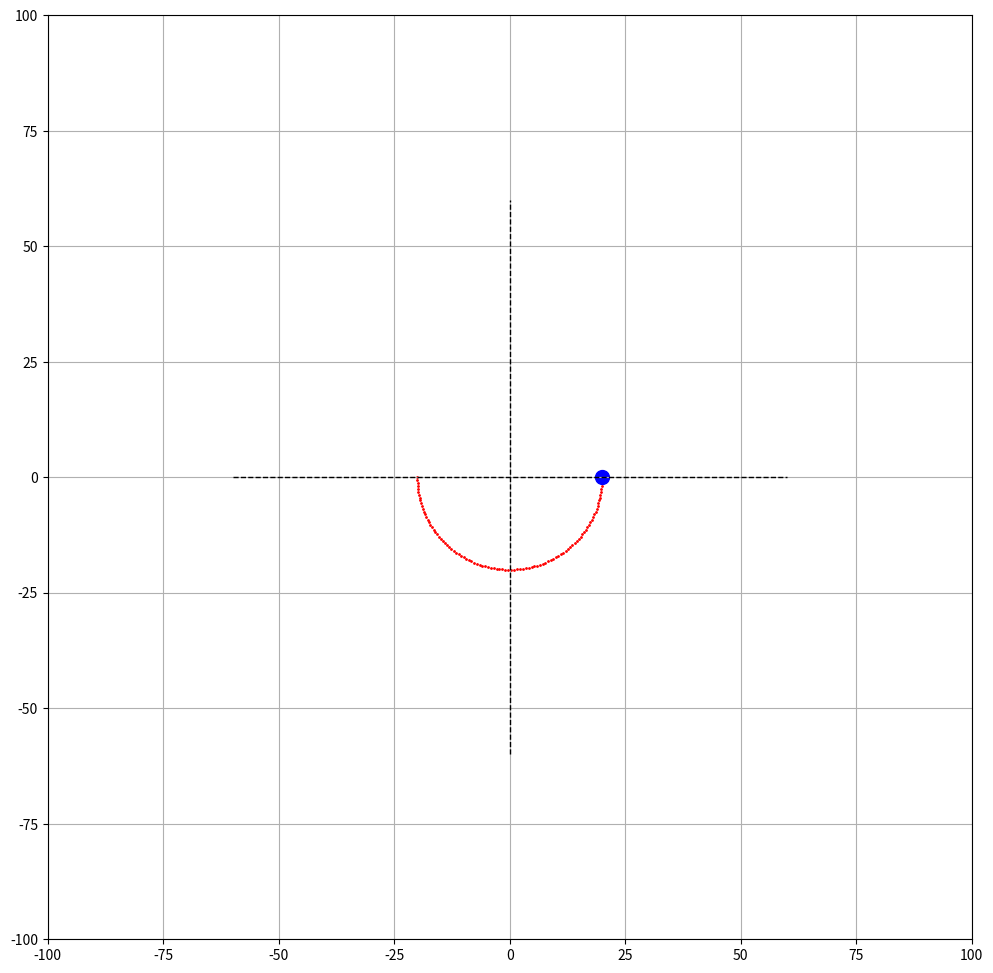

This figure's Python source:
# -*- coding: utf-8 -*-
"""
Created on Fri Dec  6 09:53:21 2024
@author: santaro

"""

import numpy as np
import matplotlib.pyplot as plt
from scipy.spatial.transform import Rotation as R

from pathlib import Path

from matplotlib import colormaps

"""
the shape of points is aligned to:
    (number of points, number of dimension)
    (number of frames, number of points, number of dimension)

"""

class CoordTransformer2d:
    def __init__(self, name='', local_origin=np.zeros(2), theta=0):
        self.name = name
        self.local_origin = np.asarray(local_origin)
        self.theta = np.atleast_1d(theta)
        self.R = CoordTransformer2d.make_rotation_matrix(self.theta)
        self.R_inv = CoordTransformer2d.make_rotation_matrix(-self.theta)

    @staticmethod
    def make_rotation_matrix(theta):
        theta = np.atleast_1d(theta)
        R = np.stack([[np.cos(theta), -np.sin(theta)],
                      [np.sin(theta), np.cos(theta)]
                      ], axis=0).transpose(2, 0, 1)
        return R

    @staticmethod
    def rotate(p, theta, center=np.zeros(2)):
        p = np.atleast_2d(p)
        num_frames = max(len(p), len(theta))
        if len(p) > 1 and len(theta) > 1 and len(p) != len(theta):
            raise ValueError(f"dimension mismatch: length of point ({len(p)} and theta {len(theta)}) must be 1 or equal.")
        R = CoordTransformer2d.make_rotation_matrix(theta)
        p_translated = p - center
        p_rotated = (R @ p_translated[:, :, np.newaxis]).reshape(num_frames, 2) #squeeze()
        p_result = p_rotated + center
        return p_result

    def transform_point(self, p, towhich="tolocal"):
        p = np.atleast_2d(p)
        num_frames = max(len(p), len(self.theta))
        if len(p) > 1 and len(self.theta) > 1 and len(p) != len(self.theta):
            raise ValueError(f"dimension mismatch: length of point ({len(p)} and self.theta {len(self.theta)}) must be 1 or equal.")
        if towhich == "tolocal":
            p_translated = p - self.local_origin
            p_transformed = (self.R_inv @ p_translated[:, :, np.newaxis]).reshape(num_frames, 2) #squeeze()
        elif towhich == 'toglobal':
            p_rotated = (self.R @ p[:, :, np.newaxis]).reshape(num_frames, 2) #squeeze()
            p_transformed = p_rotated + self.local_origin
        else:
            raise ValueError(f'Unknown transform direction : {towhich}')
        return p_transformed

    def transform_vector(self, v, towhich="tolocal"):
        v = np.atleast_2d(v)
        num_frames = max(len(v), len(self.theta))
        if len(v) > 1 and len(self.theta) > 1 and len(v) != len(self.theta):
            raise ValueError(f"dimension mismatch: length of vector ({len(v)} and self.theta {len(self.theta)}) must be 1 or equal.")
        if towhich == "tolocal":
            v_transformed = (self.R_inv @ v[:, :, np.newaxis]).reshape(num_frames, 2) #squeeze()
        elif towhich == 'toglobal':
            v_transformed = (self.R @ v[:, :, np.newaxis]).reshape(num_frames, 2) #squeeze()
        else:
            raise ValueError(f'Unknown transform direction : {towhich}')
        return v_transformed

    def transform_orientation(self, o, towhich="tolocal"):
        o = np.atleast_2d(o)
        if len(o) > 1 and len(self.theta) > 1 and len(o) != len(self.theta):
            raise ValueError(f"dimension mismatch: length of orientation ({len(o)} and self.theta {len(self.theta)}) must be 1 or equal.")
        if towhich == "tolocal":
            o_transformed = o - self.theta
        elif towhich == 'toglobal':
            o_transformed = o + self.theta
        else:
            raise ValueError(f'Unknown transform direction : {towhich}')
        return o_transformed

    def transform_coord(self, p, towhich="tolocal"):
        p = np.atleast_2d(p)
        if p.shape[1] == 4:
            p_transformed = self.transform_point(p[:, :2], towhich=towhich)
            v_transformed = self.transform_vector(p[:, 2:], towhich=towhich)
            p_transformed = np.concatenate([p_transformed, v_transformed], axis=-1)
        elif p.shape[1] == 2:
            p_transformed = self.transform_point(p[:, :2], towhich=towhich)
        else:
            raise ValueError(f"[Error] p must be 2-dimension in the {self.transform_coord.__name__}, p: {p.shape}")
        return p_transformed

    def polar_coord(self, p, towhich='tocartesian'):
        p = np.atleast_2d(p)
        if p.shape[1] == 4: p = p[:, :2]
        if towhich == 'topolar':
            r = np.linalg.norm(p, axis=1)
            theta = np.arctan2(p[:, 1], p[:, 0])
            p_transformed = np.stack([r, theta], axis=1)
        elif towhich == 'tocartesian':
            x = p[:, 0] * np.cos(p[:, 1])
            y = p[:, 0] * np.sin(p[:, 1])
            p_transformed = np.stack([x, y], axis=1)
        else:
            raise ValueError(f'Unknown transform direction : {towhich}')
        return p_transformed

class CoordTransformer3d_old:
    def __init__(self, name='', local_origin=np.zeros(3), euler_angles=np.zeros(3), rot_order='zyx'):
        self.name = name
        self.local_origin = local_origin
        self.rot_order = rot_order
        self.euler_angles = np.atleast_2d(euler_angles) # ordered according to rotating sequence
        self.Rx, self.Ry, self.Rz = CoordTransformer3d.make_rotation_matrix(thetax=self.euler_angles[:, 0], thetay=self.euler_angles[:, 1], thetaz=self.euler_angles[:, 2])
        self.Rx_inv, self.Ry_inv, self.Rz_inv = CoordTransformer3d.make_rotation_matrix(thetax=-self.euler_angles[:, 0], thetay=-self.euler_angles[:, 1], thetaz=-self.euler_angles[:, 2])
        if rot_order == 'zyx':
            self.rotM = self.Rz @ self.Ry @ self.Rx
            self.rotM_inv = self.Rz_inv @ self.Ry_inv @ self.Rx_inv
        elif rot_order == 'xyz':
            self.rotM = self.Rx @ self.Ry @ self.Rz
            self.rotM_inv = self.Rx_inv @ self.Ry_inv @ self.Rz_inv

    @staticmethod
    def make_rotation_matrix(thetax, thetay, thetaz):
        thetax, thetay, thetaz = np.atleast_1d(thetax), np.atleast_1d(thetay), np.atleast_1d(thetaz)
        num_frames = len(thetax)
        zero = np.zeros(num_frames)
        one = np.ones(num_frames)
        Rx = np.stack([[one, zero, zero],
                    [zero, np.cos(thetax), -np.sin(thetax)],
                    [zero, np.sin(thetax), np.cos(thetax)]], axis=0).transpose(2, 0, 1)
        Ry = np.stack([[np.cos(thetay), zero, np.sin(thetay)],
                    [zero, one, zero],
                    [-np.sin(thetay), zero, np.cos(thetay)]], axis=0).transpose(2, 0, 1)
        Rz = np.stack([[np.cos(thetaz), -np.sin(thetaz), zero],
                    [np.sin(thetaz), np.cos(thetaz), zero],
                    [zero, zero, one]], axis=0).transpose(2, 0, 1)
        return Rx, Ry, Rz

    @staticmethod
    def rotate_euler(p, euler_angles, rot_order, center=np.zeros(3)):
        p = np.atleast_2d(p)
        euler_angles = np.atleast_2d(euler_angles)
        num_frames = max(len(p), len(euler_angles))
        if len(p) > 1 and len(euler_angles) > 1 and len(p) != len(euler_angles):
            raise ValueError(f"dimension mismatch: length of point ({len(p)} and euler_angles {len(euler_angles)}) must be 1 or equal.")
        thetax = np.full(num_frames, euler_angles[:, 0]) if euler_angles.shape[0] <= 1 else euler_angles[:, 0]
        thetay = np.full(num_frames, euler_angles[:, 1]) if euler_angles.shape[0] <= 1 else euler_angles[:, 1]
        thetaz = np.full(num_frames, euler_angles[:, 2]) if euler_angles.shape[0] <= 1 else euler_angles[:, 2]
        Rx, Ry, Rz = CoordTransformer3d.make_rotation_matrix(thetax=thetax, thetay=thetay, thetaz=thetaz)
        if rot_order == 'zyx':
            p_translated = p - center
            p_rotated = (Rz @ Ry @ Rx @ p_translated[:, :, np.newaxis]).reshape(num_frames, 3) #squeeze()
            p_transformed = p_rotated + center
        elif rot_order == 'xyz':
            p_translated = p - center
            p_rotated = (Rx @ Ry @ Rz @ p_translated[:, :, np.newaxis]).reshape(num_frames, 3) #squeeze()
            p_transformed = p_rotated + center
        else:
            raise ValueError(f'**** rot_order parameter is invalid: {rot_order}.')
        return p_transformed

    @staticmethod
    def rotate_extrinsic(p, euler_angles, rot_order, center=np.zeros(3)):
        p = np.atleast_2d(p)
        euler_angles = np.atleast_2d(euler_angles)
        num_frames = max(len(p), len(euler_angles))
        if len(p) > 1 and len(euler_angles) > 1 and len(p) != len(euler_angles):
            raise ValueError(f"dimension mismatch: length of point ({len(p)} and euler_angles {len(euler_angles)}) must be 1 or equal.")
        thetax = np.full(num_frames, euler_angles[:, 0]) if euler_angles.shape[0] <= 1 else euler_angles[:, 0]
        thetay = np.full(num_frames, euler_angles[:, 1]) if euler_angles.shape[0] <= 1 else euler_angles[:, 1]
        thetaz = np.full(num_frames, euler_angles[:, 2]) if euler_angles.shape[0] <= 1 else euler_angles[:, 2]
        Rx, Ry, Rz = CoordTransformer3d.make_rotation_matrix(thetax=thetax, thetay=thetay, thetaz=thetaz)
        if rot_order == 'zyx':
            p_translated = p - center
            p_rotated = (Rx @ Ry @ Rz @ p_translated[:, :, np.newaxis]).reshape(num_frames, 3) #squeeze()
            p_transformed = p_rotated + center
        elif rot_order == 'xyz':
            p_translated = p - center
            p_rotated = (Rz @ Ry @ Rx @ p_translated[:, :, np.newaxis]).reshape(num_frames, 3) #squeeze()
            p_transformed = p_rotated + center
        else:
            raise ValueError(f'**** rot_order parameter is invalid: {rot_order}.')
        return p_transformed

    def transform_point(self, p, towhich="tolocal"):
        p = np.atleast_2d(p)
        num_frames = max(len(p), len(self.euler_angles))
        if len(p) > 1 and len(self.euler_angles) > 1 and len(p) != len(self.euler_angles):
            raise ValueError(f"dimension mismatch: length of point ({len(p)} and self.euler_angles {len(self.euler_angles)}) must be 1 or equal.")
        if towhich == "tolocal":
            p_translated = p - self.local_origin
            p_transformed = (self.rotM_inv @ p_translated[:, :, np.newaxis]).reshape(num_frames, 3) #squeeze()
        elif towhich == 'toglobal':
            p_rotated = (self.rotM @ p[:, :, np.newaxis]).reshape(num_frames, 3) #squeeze()
            p_transformed = p_rotated + self.local_origin
        else:
            raise ValueError(f'****error: towhich parameter is invalid: {towhich}.')
        return p_transformed

    def transform_vector(self, v, towhich="tolocal"):
        v = np.atleast_2d(v)
        num_frames = max(len(v), len(self.euler_angles))
        if len(v) > 1 and len(self.euler_angles) > 1 and len(v) != len(self.euler_angles):
            raise ValueError(f"dimension mismatch: length of vector ({len(v)} and self.euler_angles {len(self.euler_angles)}) must be 1 or equal.")
        if towhich == "tolocal":
            v_transformed = (self.rotM_inv @ v[:, :, np.newaxis]).reshape(num_frames, 3) #squeeze()
        elif towhich == "toglobal":
            v_transformed = (self.rotM @ v[:, :, np.newaxis]).reshape(num_frames, 3) #squeeze()
        return v_transformed

    def transform_orientation(self, o, towhich="tolocal"):
        o = np.atleast_2d(o)
        num_frames = max(len(o), len(self.theta))
        if len(o) > 1 and len(self.theta) > 1 and len(o) != len(self.theta):
            raise ValueError(f"dimension mismatch: length of orientation ({len(o)} and self.theta {len(self.theta)}) must be 1 or equal.")
        if towhich == "tolocal":
            o_transformed = o - self.euler_angles
        elif towhich == 'toglobal':
            o_transformed = o + self.theta
        else:
            raise ValueError(f'Unknown transform direction : {towhich}')
        return o_transformed

    def transform_coord(self, p, towhich="tolocal"):
        p = np.atleast_2d(p)
        if p.shape[1] == 6:
            p_transformed = self.transform_point(p[:, :3], towhich=towhich)
            v_transformed = self.transform_vector(p[:, 3:], towhich=towhich)
            p_transformed = np.concatenate([p_transformed, v_transformed], axis=-1)
        elif p.shape[1] == 3:
            p_transformed = self.transform_point(p[:, :3], towhich=towhich)
        else:
            raise ValueError(f"[Error] p must be 3-dimension in the {self.transform_coord.__name__}, p: {p.shape}")
        return p_transformed


class CoordTransformer3d:
    def __init__(self, name='', local_origin=np.zeros(3), euler_angles=np.zeros(3), rot_order='zyx'):
        self.name = name
        self.local_origin = local_origin
        self.rot_order = rot_order
        self.euler_angles = np.atleast_2d(euler_angles) # ordered according to rotating sequence
        euler_angles_reordered = CoordTransformer3d.reorder_xyz(euler_angles, rot_order)
        self.rotation = R.from_euler(self.rot_order, euler_angles_reordered)
        self.rotM = self.rotation.as_matrix()
        self.rotM_inv = self.rotation.inv().as_matrix()

    @staticmethod
    def reorder_xyz(euler_angles, rot_order):
        d = {"x": 0, "y": 1, "z": 2}
        idx = [d[k.lower()] for k in rot_order]
        return euler_angles[:, idx]

    @staticmethod
    def make_affineM(angles, rot_order, center=np.zeros(3)):
        angles = np.atleast_2d(angles)
        num_frames = len(angles)
        angles_reordered = CoordTransformer3d.reorder_xyz(angles, rot_order)
        rotation = R.from_euler(rot_order, angles_reordered)
        center = np.atleast_2d(np.asarray(center))
        rotM = rotation.as_matrix()
        affineM = np.tile(np.eye(4), (num_frames, 1, 1))
        affineM[:, :3, :3] = rotM
        translation = center - np.einsum("...jk,...k->...j", rotM, center)
        affineM[:, :3, 3] = translation
        return affineM
    @staticmethod
    def rotate_euler(p, angles, rot_order, center=np.zeros(3)):
        p = np.atleast_2d(p)
        angles = np.atleast_2d(angles)
        num_frames = max(len(p), len(angles))
        if len(p) > 1 and len(angles) > 1 and len(p) != len(angles):
            raise ValueError(f"dimension mismatch: length of point ({len(p)} and angles {len(angles)}) must be 1 or equal.")
        affineM = CoordTransformer3d.make_affineM(angles, rot_order, center=center)
        p_homogeneous = np.concatenate([p, np.ones((len(p), 1))], axis=1)
        p_transformed = (affineM @ p_homogeneous[:, :, np.newaxis]).squeeze(-1)
        return p_transformed[:, :3]

    def transform_point(self, p, towhich="tolocal"):
        p = np.atleast_2d(p)
        num_frames = max(len(p), len(self.euler_angles))
        if len(p) > 1 and len(self.euler_angles) > 1 and len(p) != len(self.euler_angles):
            raise ValueError(f"dimension mismatch: length of point ({len(p)} and self.euler_angles {len(self.euler_angles)}) must be 1 or equal.")
        if towhich == "tolocal":
            p_translated = p - self.local_origin
            p_transformed = self.rotation.inv().apply(p_translated)
        elif towhich == 'toglobal':
            p_rotated = self.rotation.apply(p)
            p_transformed = p_rotated + self.local_origin
        else:
            raise ValueError(f'****error: towhich parameter is invalid: {towhich}.')
        return p_transformed

    def transform_vector(self, v, towhich="tolocal"):
        v = np.atleast_2d(v)
        num_frames = max(len(v), len(self.euler_angles))
        if len(v) > 1 and len(self.euler_angles) > 1 and len(v) != len(self.euler_angles):
            raise ValueError(f"dimension mismatch: length of vector ({len(v)} and self.euler_angles {len(self.euler_angles)}) must be 1 or equal.")
        if towhich == "tolocal":
            v_transformed = self.rotation.inv().apply(v)
        elif towhich == "toglobal":
            v_transformed = self.rotation.apply(v)
        return v_transformed

    def transform_orientation(self, o, towhich="tolocal"):
        o = np.atleast_2d(o)
        num_frames = max(len(o), len(self.euler_angles))
        if len(o) > 1 and len(self.euler_angles) > 1 and len(o) != len(self.euler_angles):
            raise ValueError(f"dimension mismatch: length of orientation ({len(o)} and self.euler_angles {len(self.euler_angles)}) must be 1 or equal.")
        input_rot = R.from_euler(self.rot_order, o)
        if towhich == "tolocal":
            new_rot = self.rotation.inv() * input_rot
        elif towhich == 'toglobal':
            new_rot = self.rotation * input_rot
        else:
            raise ValueError(f'Unknown transform direction : {towhich}')
        return new_rot.as_euler(self.rot_order)

    def transform_coord(self, p, towhich="tolocal"):
        p = np.atleast_2d(p)
        if p.shape[1] == 6:
            p_transformed = self.transform_point(p[:, :3], towhich=towhich)
            v_transformed = self.transform_vector(p[:, 3:], towhich=towhich)
            p_transformed = np.concatenate([p_transformed, v_transformed], axis=-1)
        elif p.shape[1] == 3:
            p_transformed = self.transform_point(p[:, :3], towhich=towhich)
        else:
            raise ValueError(f"[Error] p must be 3-dimension in the {self.transform_coord.__name__}, p: {p.shape}")
        return p_transformed


def visualize_points(ps, colors=['r', 'b', 'y', 'g', 'c']*20, markersizes=[4]*20, center=np.zeros(2), xyrange=2, centermarks=None, closeauto=False):
    fig, ax = plt.subplots(figsize=(12, 12))
    xylim = center + xyrange * np.array([-1, 1])
    ax.set(xlim=xylim, ylim=xylim)
    ax.set_aspect(1)
    ax.grid()
    ax.axhline(y=0, xmin=0.2, xmax=0.8, c='k', ls='--', lw=1)
    ax.axvline(x=0, ymin=0.2, ymax=0.8, c='k', ls='--', lw=1)
    if centermarks is not None:
        for _x, _y in centermarks:
            ax.plot([_x-xyrange*0.1, _x+xyrange*0.1], [_y, _y], c='k', ls='--', lw=1)
            ax.plot([_x, _x], [_y-xyrange*0.1, _y+xyrange*0.1], c='k', ls='--', lw=1)
    for _c, _p in enumerate(ps):
        # _p = _p[np.newaxis, :] if np.ndim(_p) == 1 else _p
        _p = np.atleast_2d(_p)
        ax.scatter(_p[:, 0], _p[:, 1], c=colors[_c], s=markersizes[_c])
        if _p.shape[1] == 4:
            vx = np.cos(_p[:, 2])
            vy = np.sin(_p[:, 3])
            ax.quiver(_p[:, 0], _p[:, 1], vx, vy, scale_units="xy", angles="xy", scale=1, width=0.001)
        elif _p.shape[1] == 6:
            vx = np.cos(_p[:, 3])
            vy = np.sin(_p[:, 4])
            ax.quiver(_p[:, 0], _p[:, 1], vx, vy, scale_units="xy", angles="xy", scale=1, width=0.001)
    if closeauto:
        plt.show(block=False)
        plt.pause(closeauto)
        plt.close()
    elif not closeauto:
        plt.show(block=True)


class BearingGeometoryGalculator:
    def __init__(self, p_Aring, p_Bring, p_balls, p_cage):
        self.p_Aring = p_Aring
        self.p_Bring = p_Bring
        self.p_balls = p_balls
        self.p_cage = p_cage

    def calc_ball_distribution(p_C):
        azms = np.arctan2(-p_C[:, 1, :], p_C[:, 2, :]) # arctan2(y-coord, x-coord), anlysis plane is YZ
        _azms = np.vstack([azms[1:], azms[0]+2*np.pi])
        dazms = _azms - azms
        dazms = np.where(dazms<0, dazms+2*np.pi, dazms)
        dazms = np.where(dazms>2*np.pi, dazms-2*np.pi, dazms)
        dazms_deg = np.degrees(dazms)
        return dazms_deg

def calc_ball_distribution(p_C):
    azms = np.arctan2(-p_C[:, 1, :], p_C[:, 2, :]) # arctan2(y-coord, x-coord), anlysis plane is YZ
    _azms = np.vstack([azms[1:], azms[0]+2*np.pi])
    dazms = _azms - azms
    dazms = np.where(dazms<0, dazms+2*np.pi, dazms)
    dazms = np.where(dazms>2*np.pi, dazms-2*np.pi, dazms)
    dazms_deg = np.degrees(dazms)
    return dazms_deg

    """
    #### scipy
    euler = np.radians(np.array([80, 0, 10]))
    rotation = R.from_euler("zyx", euler)
    print(f"rotation : {rotation.as_quat()}")
    print(f"rotation : {rotation.as_matrix()}")
    print(f"rotation : {np.degrees(rotation.as_euler("zyx"))}")

    mat = np.array([[1, 0, 0],
                    [0, 1, 0],
                    [0, 0, 1]])
    euler = R.from_matrix(mat)
    print(f"euler: {np.degrees(euler.as_euler("zyx"))}")


    rots = R.from_euler("z", [0, 90, 100, 400], degrees=True)
    print(f"rots: {rots.as_matrix().shape}")
    """


if __name__ == '__main__':
    print('----- test -----\n')

    #### 2d
    # num = 8
    # theta = np.linspace(0, 2*np.pi, num)
    # transformer2d = CoordTransformer2d(name='sample', local_origin=np.zeros(2), theta=np.radians(30))
    # p = np.vstack([np.arange(num), np.zeros(num), np.zeros(num), np.zeros(num)]).T
    # p = transformer2d.polar_coord(p, towhich='topolar')
    # p2 = transformer2d.transform_coord(p, towhich='toglobal')
    # print(f"p.shape: {p.shape}")
    # print(f"p2.shape: {p2.shape}")
    # visualize_points([p, p2], xyrange=100)

    #### 3d
    num = 100
    euler_angles = np.vstack([np.zeros(num), np.zeros(num), np.linspace(0, 1*np.pi, num)]).T
    transformer3d = CoordTransformer3d(name='sample3d', local_origin=np.zeros(3), euler_angles=euler_angles)
    p = np.array([20, 0, 0])
    # p = np.array([20, 0, 0, 0, 0, 0])
    # euler_angles = np.array([0, 0, 1])
    # p2 = CoordTransformer3d.rotate_euler(p[:3], euler_angles=euler_angles, rot_order='zyx')
    p2 = transformer3d.transform_coord(p)
    visualize_points([p2, p], xyrange=100, markersizes=[1, 100])




    # angles = np.array([45, 0, 0])
    # angles = np.array([[30, 0, 0],
    #                    [20, 0, 0]])
    # angles = np.radians(angles)

    # m = CoordTransformer3d.make_affineM(angles, rot_order="zyx", center=np.zeros(3))
    # print(m.shape)
    # print(m)

    # p = np.array([0, 1, 0])
    # print(f"p: {p}")
    # print(f"angles: {np.degrees(angles)}")
    # p = CoordTransformer3d.rotate_euler(p, angles, rot_order="zyx", center=np.zeros(3))
    # print(f"p: {p}")
